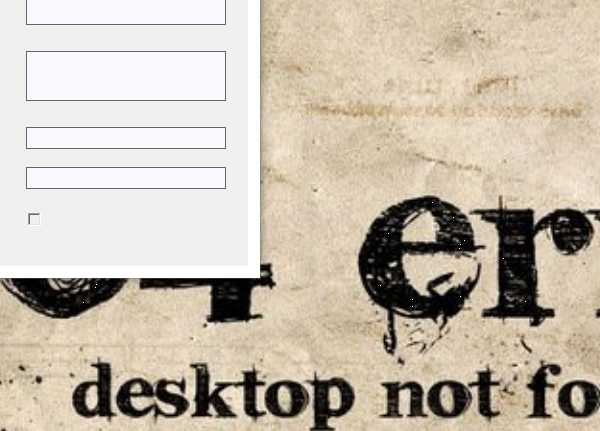
Workflow: BasicFlowChart

Step 1: Attach Window 'FrmLogIn Surfaceau' on 'frmLogIn' (surface automation training.exe)

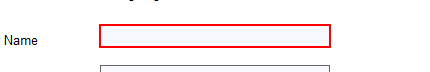
Step 2: type [userName.ToString] into 'txtUser'

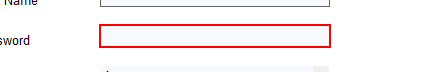
Step 3: type [userPassword.ToString] into 'txtPassword'

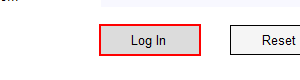
Step 4: click on 'btnLogIn'

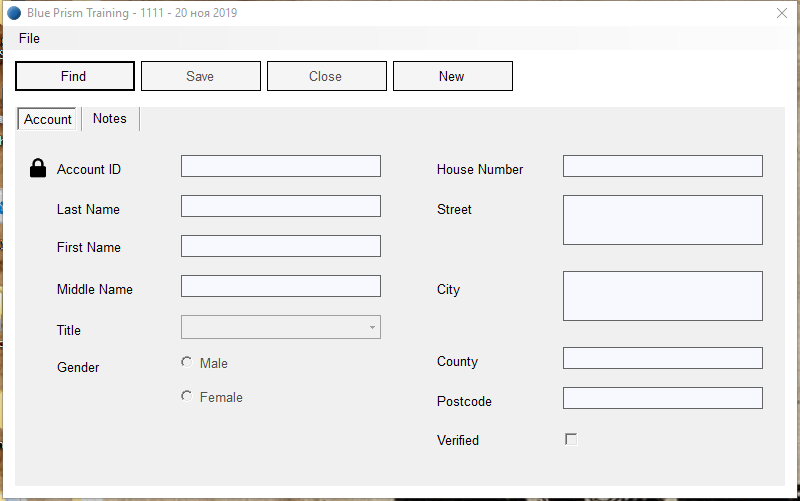
Step 5: Attach Window 'FrmMain Surfaceau' on 'frmMain' (surface automation training.exe)

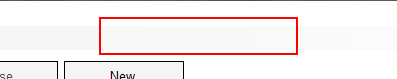
Step 6: click on 'Surface Automation'

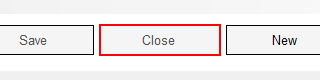
Step 7: click on 'btnClose'